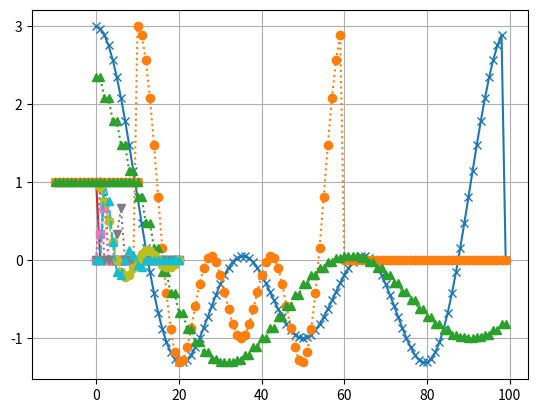

Python code for this plot:
# -*- coding: utf-8 -*-
"""
Created on Sat Mar  7 09:09:45 2020

[redacted]
"""
import numpy as np
import matplotlib.pyplot as pl
import scipy.signal as sp

x=[1,2,3,4,5,6,7,8,9,0,0,0]


n= np.arange(10)
x= np.cos(2*np.pi*1/10*n)

x= np.array(x)
#x= np.concatenate((x,np.zeros(x.size)))

n= np.arange(x.size)
#%%
m= 2*n+1

m[m >= x.size]= -1
m[m <  0]=       0

y= x[m]


#%%
n= np.arange(100)
#x= np.cos(2*np.pi*1/10*n)
#x= (1/10)**n * n**10

a= 10.0
x= a**(-n) * n**(a-1)

f= .01
x=   np.cos(2*np.pi*f*n)\
   + np.cos(2*np.pi*f*2*n)\
   + np.cos(2*np.pi*f*3*n)

x[-1]=0
   
n= np.arange(x.size)

def mod(m):
    '''
    修飾 m 的範圍，
    使得它保持在 0 <= mod <= m.size-1
    m<0 時，設 mod = -1
    m>= m.size時，設 mod = -1
    '''
    mod= m
    mod[mod >= m.size]= -1 # the last point
    mod[mod <  0]=      -1 # 0
    mod= mod.astype(int)
    return mod

y1= x[mod((n-10)*2)]
y2= x[mod((n+10)//2)]
y3= x[mod((n**1.05))]

pl.plot(n,x,'x-',
        n,y1,'o:',
        n,y2,'^:',
        #n,y3,'s:'
        )

pl.grid('on')
#%%
#%%
def delta(n):
    x= np.zeros(n.size)
    x[0]= 1
    return x

def step(n):
    x= np.ones(n.size)
    return x


N=20
n= np.arange(N+1) # 0,...,N
x= delta(n)
y1= x[mod(n-1)]
y2= x[mod(n-2)]
y3= 1/3*y1+2/3*y2
y4= y3[mod(n-4)]

w= 5
y5= np.sinc(n/w)
y6= y5[mod((n-2)*2)]

pl.plot(n,x,'x-',
        n,y1,'o:',
        n,y2,'^:',
        n,y3,'s:',
        n,y4,'v:',
        n,y5,'o--',
        n,y6,'^--'
        )

pl.grid('on')












#%%
#%%
#%%
N= 10
n= np.arange(-N,N+1)
#x= np.cos(2*np.pi*1/10*n)
#x= (1/10)**n * n**10

a=2
b=3

x= n**a * np.exp(-n/b)

'''
f= .1
x=   np.cos(2*np.pi*f*n)\
   + np.cos(2*np.pi*f*2*n)\
   + np.cos(2*np.pi*f*3*n)

#x[-1]=0
   
#n= np.arange(x.size)
'''
x=step(n)

def mod(m, periodic=False):
    '''
    修飾 m 的範圍，
    使得它保持在 0 <= mod <= m.size-1
    m<0 時，設 mod = -1
    m>= m.size時，設 mod = -1
    '''
    assert m.dtype == int
    
    if periodic==True:
        mod= m%m.size
    else:    
        mod= m
        mod[mod >= m.size]= -1 # the last point
        mod[mod <  0]=      -1 # 0
    return mod

y1= x[n-2]

y2= x[n+2]
#y3= x[mod((n**1.05))]

pl.plot(n,x,'x-',
        n,y1,'o:',
        n,y2,'^:',
        #n,y3,'s:'
        )

pl.grid('on')
#%%



